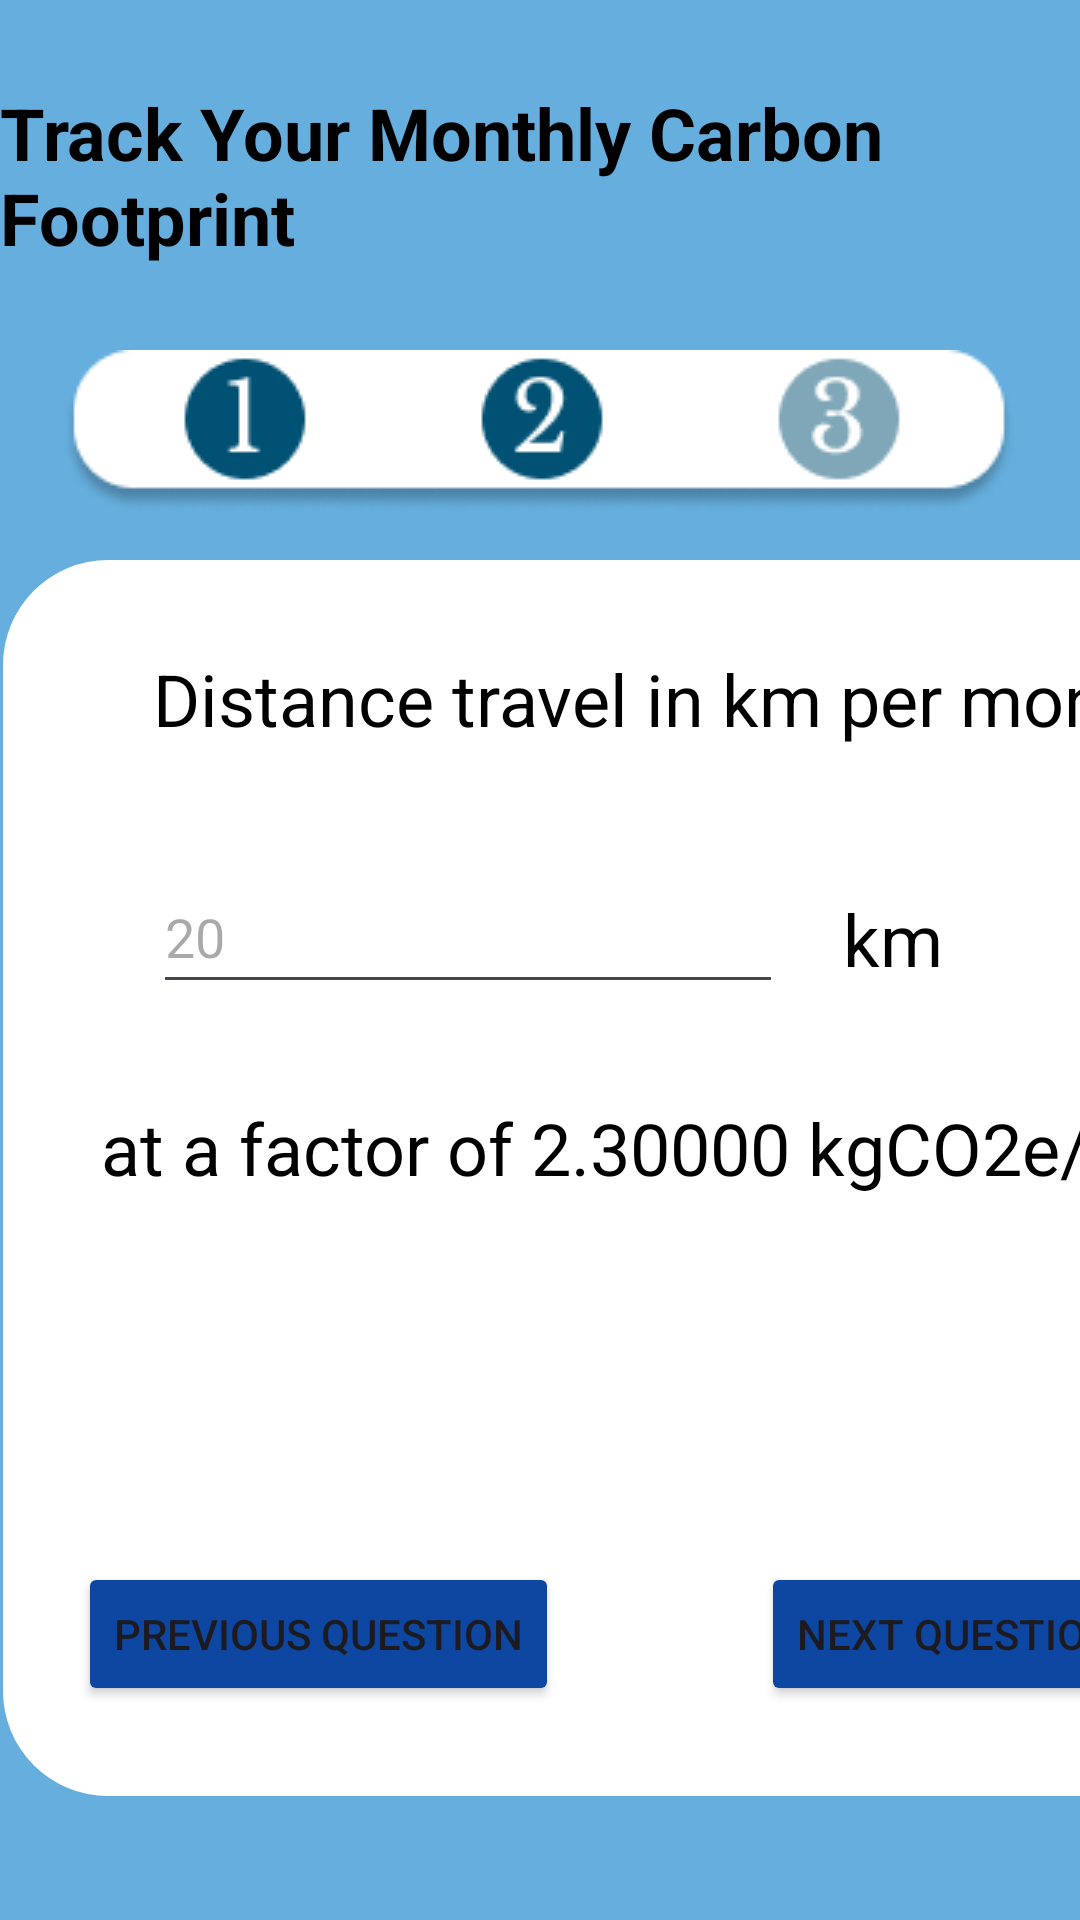

Reconstruct the res/layout file that produces this screen, plus the resources it refers to.
<!-- AndroidManifest.xml: application theme Theme.MADApp -->
<!-- res/layout/fragment_cf_second_question.xml -->
<?xml version="1.0" encoding="utf-8"?>
<androidx.constraintlayout.widget.ConstraintLayout xmlns:android="http://schemas.android.com/apk/res/android"
    xmlns:app="http://schemas.android.com/apk/res-auto"
    xmlns:tools="http://schemas.android.com/tools"
    android:layout_width="match_parent"
    android:layout_height="match_parent"
    android:background="?attr/colorPrimary"
    tools:context=".fragment_secondQuestionCalculateCF">

    <TextView
        android:id="@+id/TVTitleTrackCF"
        android:layout_width="wrap_content"
        android:layout_height="wrap_content"
        android:layout_marginTop="28dp"
        android:text="Track Your Monthly Carbon Footprint"
        android:textColor="#000000"
        android:textSize="24sp"
        android:textStyle="bold"
        app:layout_constraintEnd_toEndOf="parent"
        app:layout_constraintHorizontal_bias="0.152"
        app:layout_constraintStart_toStartOf="parent"
        app:layout_constraintTop_toTopOf="parent" />

    <FrameLayout
        android:id="@+id/fragmentlayout"
        android:layout_width="408dp"
        android:layout_height="412dp"
        android:layout_marginStart="1dp"
        android:layout_marginTop="16dp"
        android:layout_marginEnd="1dp"
        android:background="@drawable/rounded_frame_background"
        app:layout_constraintEnd_toEndOf="parent"
        app:layout_constraintHorizontal_bias="0.0"
        app:layout_constraintStart_toStartOf="parent"
        app:layout_constraintTop_toBottomOf="@+id/IVProgressBar2">

        <TextView
            android:id="@+id/TVUnit2"
            android:layout_width="102dp"
            android:layout_height="33dp"
            android:layout_gravity="top"
            android:layout_marginStart="280dp"
            android:layout_marginTop="110dp"
            android:text="km"
            android:textColor="#000000"
            android:textSize="24sp"
            app:layout_constraintStart_toEndOf="@+id/editTextText2"
            app:layout_constraintTop_toBottomOf="@+id/TVQuestion1" />

        <EditText
            android:id="@+id/ETAnsQ2"
            android:layout_width="wrap_content"
            android:layout_height="wrap_content"
            android:layout_gravity="top"
            android:layout_marginStart="50dp"
            android:layout_marginTop="100dp"
            android:ems="10"
            android:hint="20"
            android:inputType="text"
            android:minHeight="48dp"
            app:layout_constraintStart_toStartOf="@id/TVQuestion"
            app:layout_constraintTop_toBottomOf="@id/TVQuestion" />

        <TextView
            android:id="@+id/TVQuestion"
            android:layout_width="wrap_content"
            android:layout_height="wrap_content"
            android:layout_gravity="top"
            android:layout_marginStart="50dp"
            android:layout_marginTop="30dp"
            android:text="Distance travel in km per month"
            android:textColor="#000000"
            android:textSize="24sp"
            app:layout_constraintEnd_toEndOf="parent"
            app:layout_constraintStart_toStartOf="parent"
            app:layout_constraintTop_toBottomOf="parent" />

        <Button
            android:id="@+id/BtnPreviousQuestion2"
            android:layout_width="wrap_content"
            android:layout_height="wrap_content"
            android:layout_gravity="bottom|start"
            android:layout_marginStart="25dp"
            android:layout_marginBottom="30dp"
            android:backgroundTint="@color/blue_900"
            android:text="Previous Question"
            app:icon="@drawable/back_button"
            app:iconGravity="start" />

        <Button
            android:id="@+id/BtnNextQuestionQ2"
            android:layout_width="wrap_content"
            android:layout_height="wrap_content"
            android:layout_gravity="bottom|right"
            android:layout_marginEnd="25dp"
            android:layout_marginBottom="30dp"
            android:backgroundTint="@color/blue_900"
            android:text="Next Question"
            app:icon="@drawable/next"
            app:iconGravity="end" />

        <TextView
            android:id="@+id/TVQuestionSentence"
            android:layout_width="wrap_content"
            android:layout_height="wrap_content"
            android:layout_gravity="bottom|center"
            android:layout_marginBottom="200dp"
            android:text="at a factor of 2.30000 kgCO2e/L"
            android:textColor="#000000"
            android:textSize="24sp" />

    </FrameLayout>

    <ImageView
        android:id="@+id/IVProgressBar2"
        android:layout_width="wrap_content"
        android:layout_height="wrap_content"
        android:layout_marginTop="28dp"
        android:src="@drawable/progress_bar_cf2"
        app:layout_constraintEnd_toEndOf="parent"
        app:layout_constraintHorizontal_bias="0.494"
        app:layout_constraintStart_toStartOf="parent"
        app:layout_constraintTop_toBottomOf="@+id/TVTitleTrackCF" />

</androidx.constraintlayout.widget.ConstraintLayout>
<!-- resources referenced by this layout -->
<resources>
  <color name="blue_900">#0D47A1</color>
  <!-- drawable next: png bitmap (drawable, 257 bytes) -->
  <!-- drawable progress_bar_cf2: png bitmap (drawable, 5995 bytes) -->
  <!-- drawable rounded_frame_background (drawable) -->
  <?xml version="1.0" encoding="utf-8"?>
      <shape xmlns:android="http://schemas.android.com/apk/res/android">
          <solid android:color="#FFFFFF" /> 
          <corners android:radius="35dp" /> 
      </shape>
  <style name="Theme.MADApp" parent="Base.Theme.MADApp" />
  <style name="Base.Theme.MADApp" parent="Theme.Material3.DayNight.NoActionBar">
          
          
  
          
          <item name="colorPrimary">@color/blue</item>
          <item name="colorPrimaryVariant">@color/blue_700</item>
          <item name="colorOnPrimary">@color/white</item>
          
          <item name="colorSecondary">@color/teal_200</item>
          <item name="colorSecondaryVariant">@color/teal_700</item>
          <item name="colorOnSecondary">@color/black</item>
          
          <item name="android:statusBarColor" tools:targetApi="l">?attr/colorPrimaryVariant
          </item>
  
      </style>
  <color name="blue">#65AEDD</color>
  <color name="blue_700">#1976D2</color>
  <color name="white">#FFFFFFFF</color>
  <color name="teal_200">#80CBC4</color>
  <color name="teal_700">#00897B</color>
  <color name="black">#FF000000</color>
</resources>
